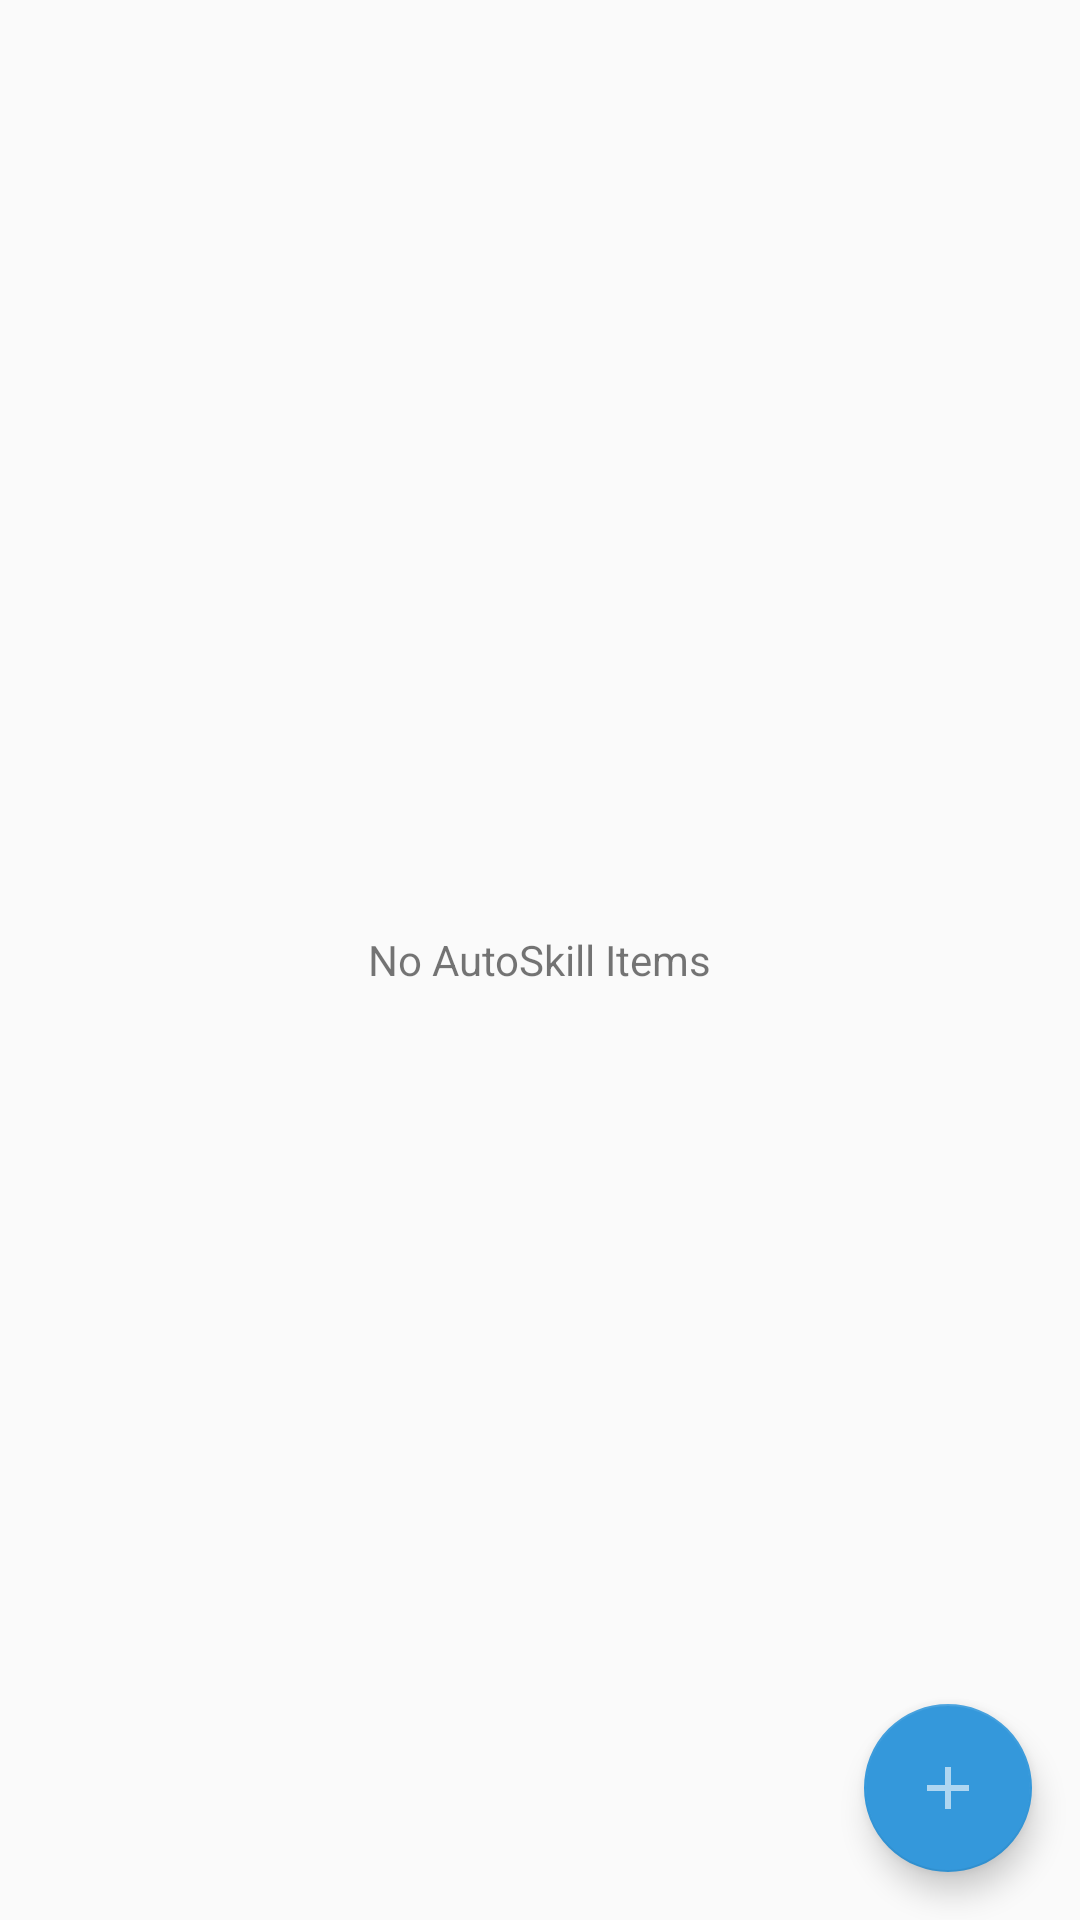

Produce the Android XML layout that renders to this screen, including the resource entries it uses.
<!-- AndroidManifest.xml: application theme AppTheme -->
<!-- res/layout/autoskill_list.xml -->
<?xml version="1.0" encoding="utf-8"?>
<androidx.coordinatorlayout.widget.CoordinatorLayout xmlns:android="http://schemas.android.com/apk/res/android"
    xmlns:app="http://schemas.android.com/apk/res-auto"
    android:layout_width="match_parent"
    android:layout_height="match_parent">

    <androidx.recyclerview.widget.RecyclerView
        android:id="@+id/auto_skill_list_view"
        android:layout_width="match_parent"
        android:layout_height="match_parent" />

    <TextView
        android:id="@+id/auto_skill_no_items"
        android:layout_width="wrap_content"
        android:layout_height="wrap_content"
        android:text="No AutoSkill Items"
        android:layout_gravity="center" />

    <com.google.android.material.floatingactionbutton.FloatingActionButton
        android:id="@+id/autoskill_add_btn"
        android:layout_width="wrap_content"
        android:layout_height="wrap_content"
        android:layout_gravity="bottom|end"
        android:layout_margin="@dimen/fab_margin"
        app:srcCompat="@drawable/ic_plus"
        android:tint="@android:color/white" />

</androidx.coordinatorlayout.widget.CoordinatorLayout>
<!-- resources referenced by this layout -->
<resources>
  <dimen name="fab_margin">16dp</dimen>
  <!-- drawable ic_plus (drawable) -->
  ﻿<vector xmlns:android="http://schemas.android.com/apk/res/android"
          android:height="24dp"
          android:width="24dp"
          android:viewportWidth="24"
          android:viewportHeight="24">
    <path android:fillColor="?attr/colorControlNormal" android:pathData="M19,13H13V19H11V13H5V11H11V5H13V11H19V13Z" />
  </vector>
  <style name="AppTheme" parent="Theme.AppCompat.DayNight.DarkActionBar">
          
          <item name="colorPrimary">@color/colorPrimary</item>
          <item name="colorPrimaryDark">@color/colorPrimaryDark</item>
          <item name="colorAccent">@color/colorAccent</item>
      </style>
  <color name="colorPrimaryDark">#1B3147</color>
  <color name="colorAccent">#3498db</color>
  <!-- not gathered from this repository: default colours our renderer supplied (Android Studio template values) -->
  <color name="colorPrimary">#FF6200EE</color>
</resources>
